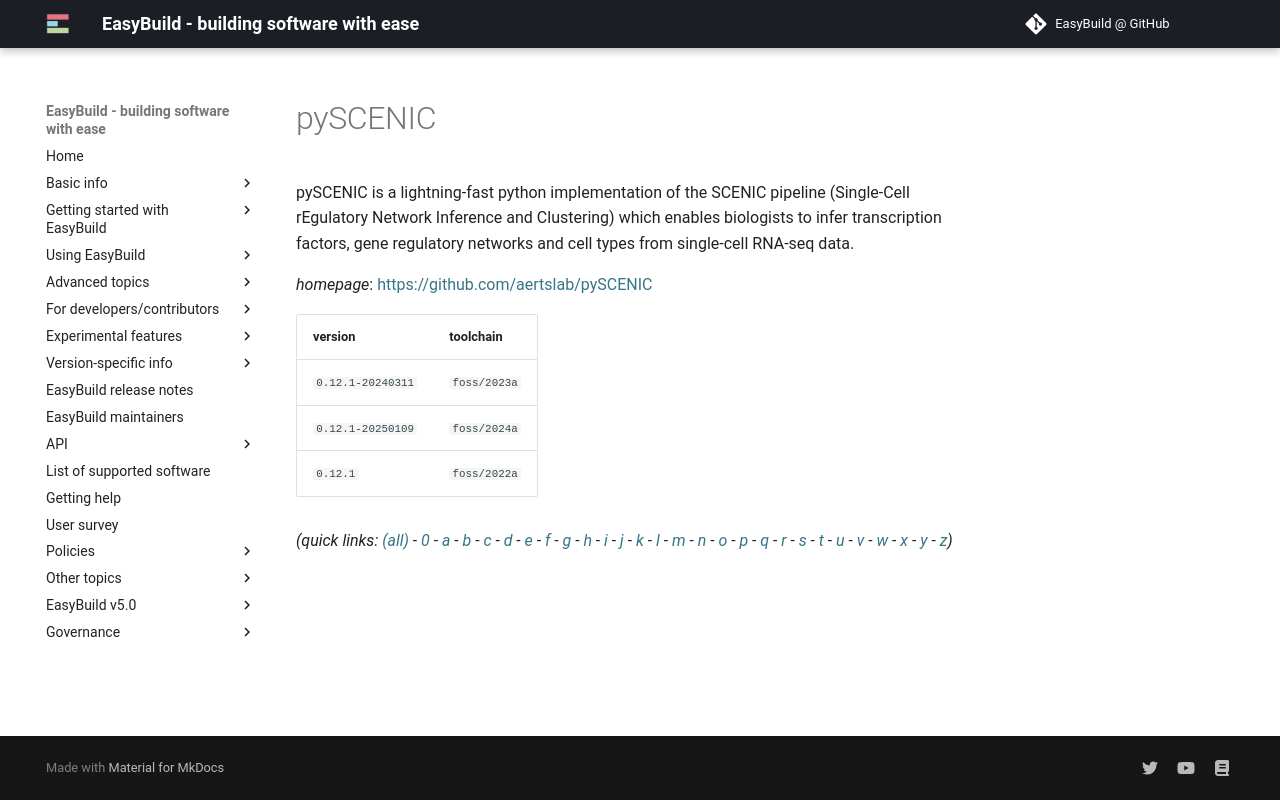

repository: easybuilders/easybuild-docs · page: version-specific/supported-software/p/pySCENIC/index.html · generator: mkdocs

---
search:
  boost: 0.5
---
# pySCENIC

pySCENIC is a lightning-fast python implementation of the SCENIC pipeline (Single-Cell rEgulatory Network Inference and Clustering) which enables biologists to infer transcription factors, gene regulatory networks and cell types from single-cell RNA-seq data.

*homepage*: <https://github.com/aertslab/pySCENIC>

version | toolchain
--------|----------
``0.12.1-20240311`` | ``foss/2023a``
``0.12.1-20250109`` | ``foss/2024a``
``0.12.1`` | ``foss/2022a``


*(quick links: [(all)](../index.md) - [0](../0/index.md) - [a](../a/index.md) - [b](../b/index.md) - [c](../c/index.md) - [d](../d/index.md) - [e](../e/index.md) - [f](../f/index.md) - [g](../g/index.md) - [h](../h/index.md) - [i](../i/index.md) - [j](../j/index.md) - [k](../k/index.md) - [l](../l/index.md) - [m](../m/index.md) - [n](../n/index.md) - [o](../o/index.md) - [p](../p/index.md) - [q](../q/index.md) - [r](../r/index.md) - [s](../s/index.md) - [t](../t/index.md) - [u](../u/index.md) - [v](../v/index.md) - [w](../w/index.md) - [x](../x/index.md) - [y](../y/index.md) - [z](../z/index.md))*
